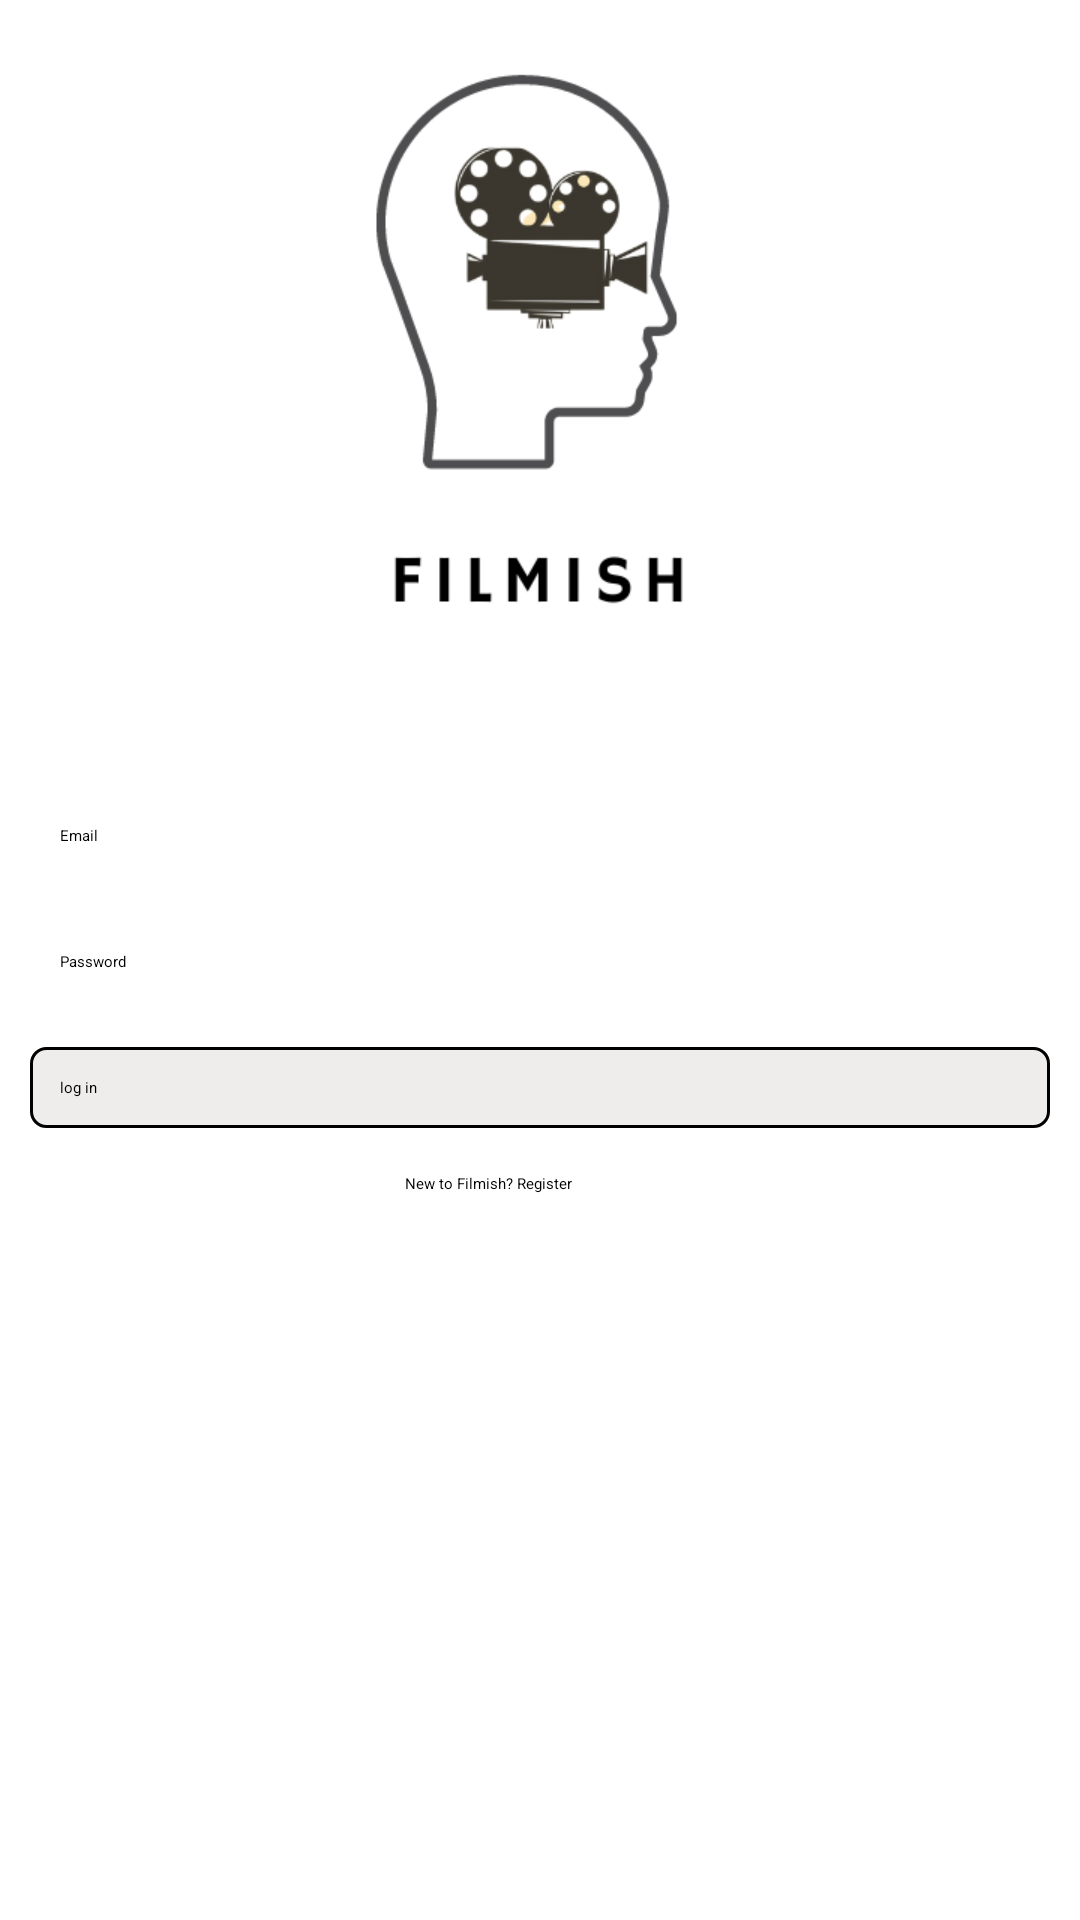

This screen was rendered from an Android layout file. Write that file and the resources it references.
<!-- AndroidManifest.xml: application theme Theme.Filmish -->
<!-- res/layout/activity_login.xml -->
<?xml version="1.0" encoding="utf-8"?>
<LinearLayout xmlns:android="http://schemas.android.com/apk/res/android"
    xmlns:app="http://schemas.android.com/apk/res-auto"
    xmlns:tools="http://schemas.android.com/tools"
    android:layout_width="match_parent"
    android:layout_height="match_parent"
    android:gravity="center"
    android:orientation="vertical"
    tools:context=".RegisterActivity">

    <ImageView
        android:layout_width="250dp"
        android:layout_height="250dp"
        android:src="@drawable/icon"/>
    <ScrollView
        android:layout_width="match_parent"
        android:layout_height="match_parent">
        <LinearLayout
            android:layout_width="match_parent"
            android:layout_height="match_parent"
            android:orientation="vertical">








            <EditText
                android:layout_width="match_parent"
                android:layout_height="wrap_content"
                android:layout_marginTop="15dp"
                android:hint="Email"
                android:padding="10dp"
                android:background="@drawable/edittext_background"
                android:layout_marginLeft="10dp"
                android:layout_marginRight="10dp"
                android:id="@+id/email"/>

            <EditText
                android:layout_width="match_parent"
                android:layout_height="wrap_content"
                android:layout_marginTop="15dp"
                android:hint="Password"
                android:padding="10dp"
                android:background="@drawable/edittext_background"
                android:layout_marginLeft="10dp"
                android:layout_marginRight="10dp"
                android:id="@+id/password"/>










            <Button
                android:layout_width="match_parent"
                android:layout_height="wrap_content"
                android:background="@drawable/button_background"
                android:layout_marginTop="15dp"
                android:text="log in"
                android:padding="10dp"
                android:layout_marginLeft="10dp"
                android:layout_marginRight="10dp"
                android:id="@+id/login1"/>
            <TextView
                android:layout_width="wrap_content"
                android:layout_height="wrap_content"
                android:text="New to Filmish? Register "
                android:layout_marginTop="15dp"
                android:id="@+id/register_user"
                android:layout_marginLeft="135dp"/>









        </LinearLayout>

    </ScrollView>

</LinearLayout>
<!-- resources referenced by this layout -->
<resources>
  <!-- drawable button_background (drawable) -->
  <?xml version="1.0" encoding="utf-8"?>
  <shape xmlns:android="http://schemas.android.com/apk/res/android"
      android:shape="rectangle">
      <corners android:radius="5dp"/>
      <solid android:color="#EFECEC"/>
      <stroke android:width="1dp"
          android:color="@color/colorBlack"/>
  
  
  </shape>
  <!-- drawable icon: png bitmap (drawable-v24, 25341 bytes) -->
  <style name="Theme.Filmish" parent="Theme.MaterialComponents.Light.DarkActionBar">
          
          <item name="colorPrimary">@color/colorPrimary</item>
          <item name="colorPrimaryDark">@color/colorPrimaryDark</item>
          <item name="colorAccent">@color/colorAccent</item>
      </style>
  <!-- not gathered from this repository: default colours our renderer supplied (Android Studio template values) -->
  <color name="colorPrimary">#FF6200EE</color>
  <color name="colorPrimaryDark">#FF3700B3</color>
  <color name="colorAccent">#FF03DAC5</color>
</resources>
